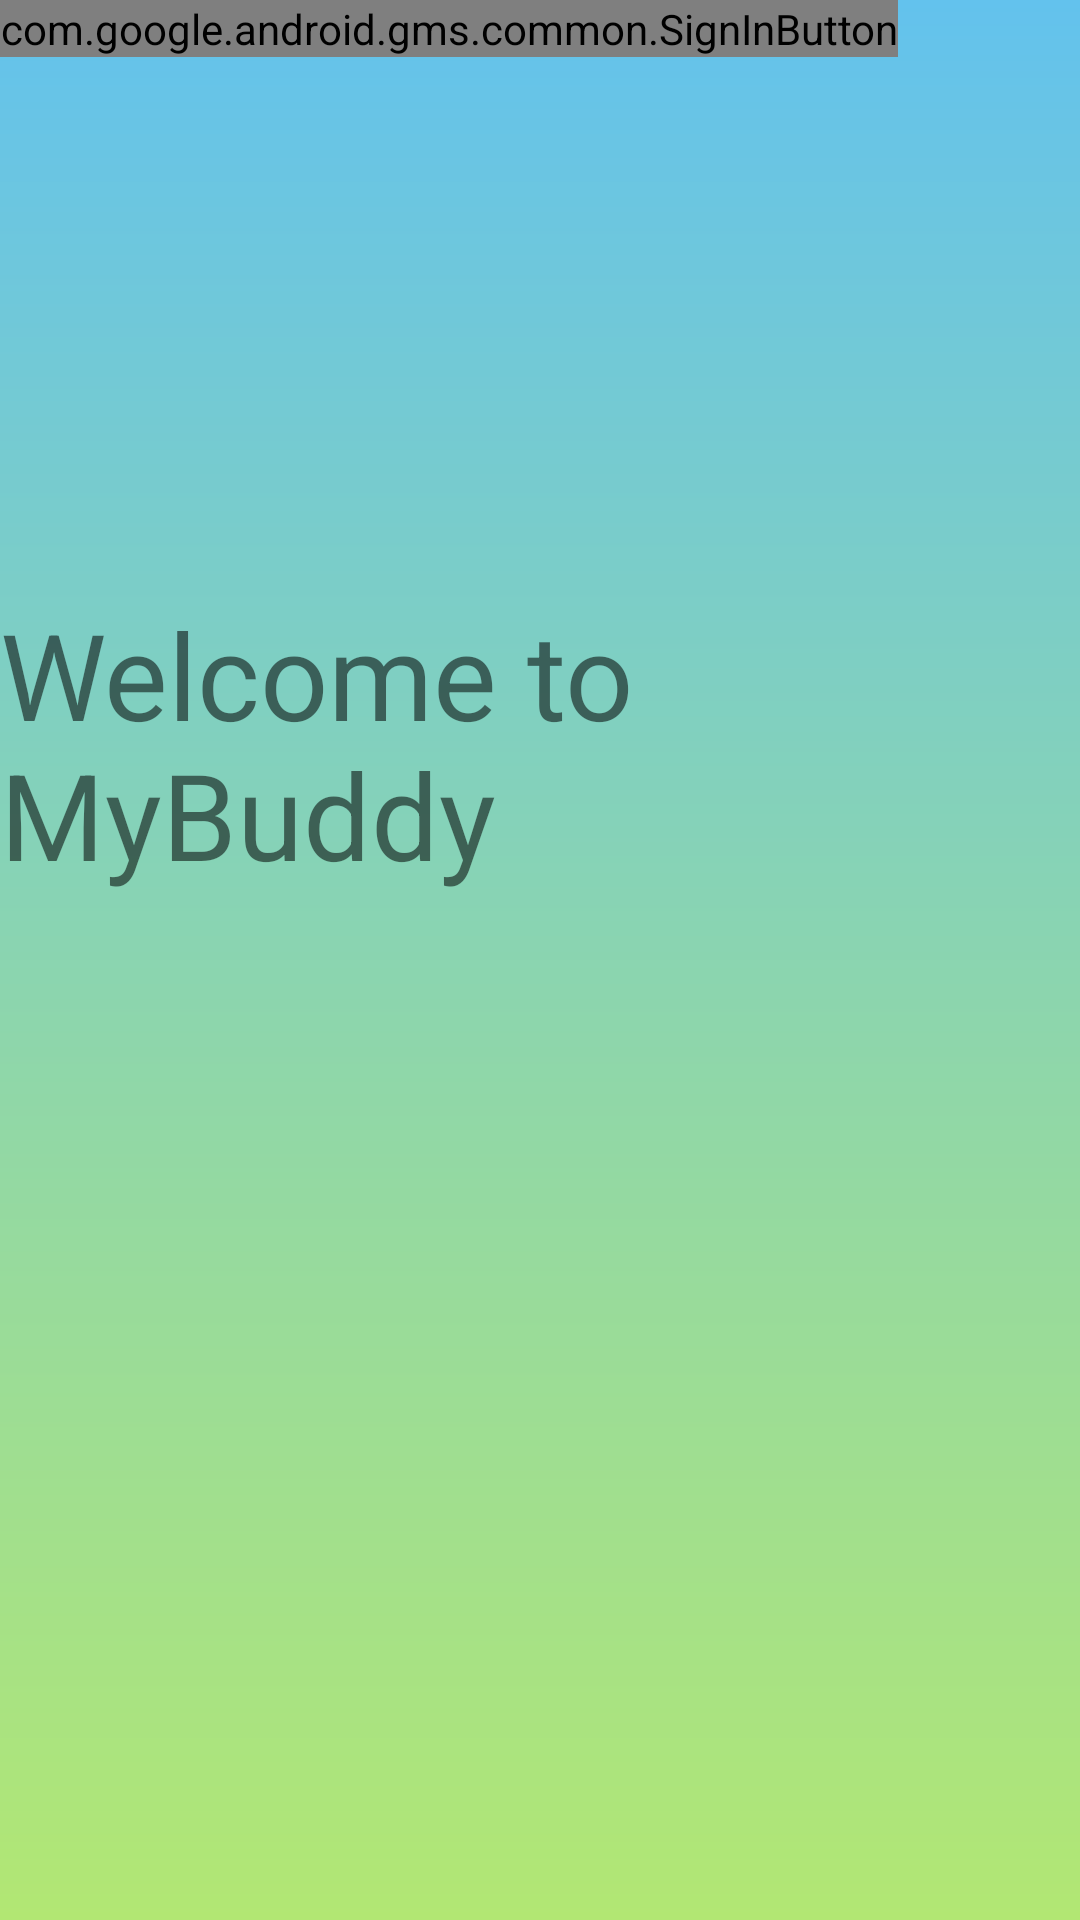

Layout XML and referenced resources for this Android screen:
<!-- AndroidManifest.xml: application theme Theme.MyApplication -->
<!-- res/layout/activity_authenticate_user.xml -->
<RelativeLayout xmlns:android="http://schemas.android.com/apk/res/android"
    xmlns:app="http://schemas.android.com/apk/res-auto"
    android:layout_width="match_parent"
    android:background="@drawable/bgclr"
    android:layout_height="match_parent">
    <TextView
        android:id="@+id/textView1"
        android:layout_width="wrap_content"
        android:layout_height="wrap_content"
        android:layout_alignParentTop="true"
        android:layout_centerHorizontal="true"
        android:layout_marginTop="198dp"
        android:textSize="40dp"
        android:text="Welcome to MyBuddy" />
    <LinearLayout
        android:layout_width="wrap_content"
        android:layout_height="wrap_content"
        android:id="@+id/linearauth">
    <com.google.android.gms.common.SignInButton
        android:id="@+id/google_sign_in_button"
        android:layout_width="wrap_content"
        android:layout_height="wrap_content"
        android:background="@drawable/bgclr"
        android:layout_centerInParent="true"
        app:buttonSize="wide"/>
    </LinearLayout>

</RelativeLayout>
<!-- resources referenced by this layout -->
<resources>
  <!-- drawable bgclr (drawable) -->
  <?xml version="1.0" encoding="utf-8"?>
  <shape xmlns:android="http://schemas.android.com/apk/res/android"
      android:shape="rectangle" >
  
      <gradient
          android:startColor="#63C2ED"
          android:endColor="#B2E773"
          android:angle="80"/>
  
  </shape>
  <style name="Theme.MyApplication" parent="Theme.MaterialComponents.DayNight.DarkActionBar">
          
          <item name="colorPrimary">@color/purple_500</item>
          <item name="colorPrimaryVariant">@color/purple_700</item>
          <item name="colorOnPrimary">@color/white</item>
          
          <item name="colorSecondary">@color/teal_200</item>
          <item name="colorSecondaryVariant">@color/teal_700</item>
          <item name="colorOnSecondary">@color/black</item>
          
          <item name="android:statusBarColor" tools:targetApi="l">?attr/colorPrimaryVariant</item>
          
      </style>
  <color name="purple_500">#FF6200EE</color>
  <color name="purple_700">#FF3700B3</color>
  <color name="white">#FFFFFFFF</color>
  <color name="teal_200">#FF03DAC5</color>
  <color name="teal_700">#FF018786</color>
  <color name="black">#FF000000</color>
</resources>
